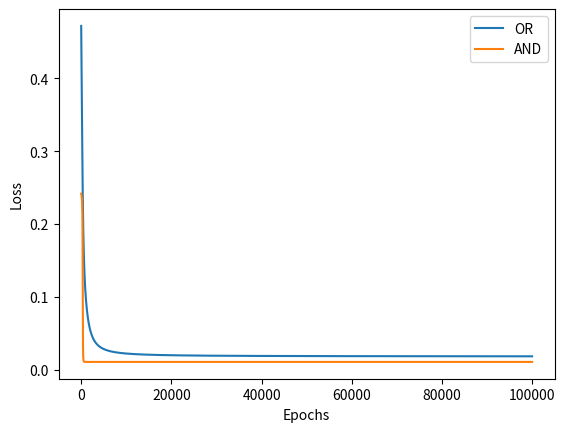

Write Python code to recreate this figure.
import numpy as np
import matplotlib.pyplot as plt


def create_or_dataset():
    return np.array([[0, 0, 0], [0, 1, 1], [1, 0, 1], [1, 1, 1]])

def create_and_dataset():
    return np.array([[0, 0, 0], [0, 1, 0], [1, 0, 0], [1, 1, 1]])

def sigmoid(x):
    return 1 / (1 + np.exp(-x))

def initialize_weights(x, y):
    return np.random.uniform(x, y, size=2)

def calculate_loss(w1, w2, bias, dataset, use_sigmoid=True):
    loss = 0
    for (x, y, target) in dataset:
        prediction_sigmoid = sigmoid(w1 * x + w2 * y + bias) if use_sigmoid else w1 * x + w2 * y + bias
        loss += (prediction_sigmoid - target) ** 2
    loss /= len(dataset)
    return loss
    

def experiment(dataset, learning_rate, bias, epochs=100_000, use_sigmoid=True, epsilon=1e-5):
    w1, w2 = initialize_weights(-1, 1)
    loss_data = []

    for epoch in range(epochs):
        loss = calculate_loss(w1, w2, bias, dataset, use_sigmoid)
        loss_plus_epsilon = calculate_loss(w1 + epsilon, w2 + epsilon, bias, dataset, use_sigmoid)
        L = (loss_plus_epsilon - loss) / epsilon

        offset = learning_rate * L
        w1 -= offset
        w2 -= offset

        if epoch % 1000 == 0:
            print(f"Epoch: {epoch}, Loss: {loss}, Weights: {w1, w2}")
        
        loss_data.append(loss)

    return w1, w2, loss_data

def experiment_or(learning_rate, bias, epochs=100_000, use_sigmoid=True, epsilon=1e-5):
    dataset = create_or_dataset()
    return experiment(dataset=dataset, learning_rate=learning_rate, bias=bias, epochs=epochs, use_sigmoid=use_sigmoid, epsilon=epsilon)

def experiment_and(learning_rate, bias, epochs=100_000, use_sigmoid=True, epsilon=1e-5):
    dataset = create_and_dataset()
    return experiment(dataset=dataset, learning_rate=learning_rate, bias=bias, epochs=epochs, use_sigmoid=use_sigmoid, epsilon=epsilon)

def test_model(dataset, w1, w2, bias, use_sigmoid=True):
    for (x, y, target) in dataset:
        prediction_sigmoid = sigmoid(w1 * x + w2 * y + bias) if use_sigmoid else w1 * x + w2 * y + bias
        prediction = prediction_sigmoid >= 0.5
        print(f"Input: {x, y}, Expected: {target}, Predicted: {int(prediction)}, Confidence: {prediction_sigmoid}")

def test_or_model(w1, w2, bias, use_sigmoid=True):
    dataset = create_or_dataset()
    test_model(dataset=dataset, w1=w1, w2=w2, bias=bias, use_sigmoid=use_sigmoid)

def test_and_model(w1, w2, bias, use_sigmoid=True):
    dataset = create_and_dataset()
    test_model(dataset=dataset, w1=w1, w2=w2, bias=bias, use_sigmoid=use_sigmoid)

def test_models(w1_or, w2_or, bias_or, w1_and, w2_and, bias_and, use_sigmoid=True):
    print("\n-----------------------------------\n")
    print("OR")
    test_or_model(w1=w1_or, w2=w2_or, bias=bias_or, use_sigmoid=use_sigmoid)
    print("\n-----------------------------------\n")
    print("AND")
    test_and_model(w1=w1_and, w2=w2_and, bias=bias_and, use_sigmoid=use_sigmoid)

def plot_loss(loss_data_or, loss_data_and):
    plt.plot(loss_data_or, label="OR")
    plt.plot(loss_data_and, label="AND")
    plt.xlabel("Epochs")
    plt.ylabel("Loss")
    plt.legend()
    plt.show()

if __name__ == '__main__':
    bias_or = -1
    bias_and = -6
    epochs = 100_000

    w1_or, w2_or, loss_data_or = experiment_or(learning_rate=1e-2, bias=bias_or, epochs=epochs)
    w1_and, w2_and, loss_data_and = experiment_and(learning_rate=1e-1, bias=bias_and, epochs=epochs)
    test_models(w1_or, w2_or, bias_or, w1_and, w2_and, bias_and)

    # If you want to test, uncomment all the 3 lines below and comment the 3 lines above
    # w1_or, w2_or, loss_data_or = experiment_or(learning_rate=1e-2, bias=bias_or, epochs=epochs, use_sigmoid=False)
    # w1_and, w2_and, loss_data_and = experiment_and(learning_rate=1e-1, bias=bias_and, epochs=epochs, use_sigmoid=False)
    # test_models(w1_or, w2_or, bias_or, w1_and, w2_and, bias_and, use_sigmoid=False)

    plot_loss(loss_data_or, loss_data_and)

    # Before sigmoid
    # Loss function converges to some value almost instantly and does not change at all after that

    # After sigmoid
    # Loss function eventually converges to some value smoother
    # Also sigmoid returns values between 0 and 1 which is more suitable for binary classification

